Run: headless pygame with SDL's dummy video driver; simulated clock (each Clock.tick advances the game by its frame time, no real sleeping); random seed 0; keys injected as events and as key.get_pressed() state; no mouse input.
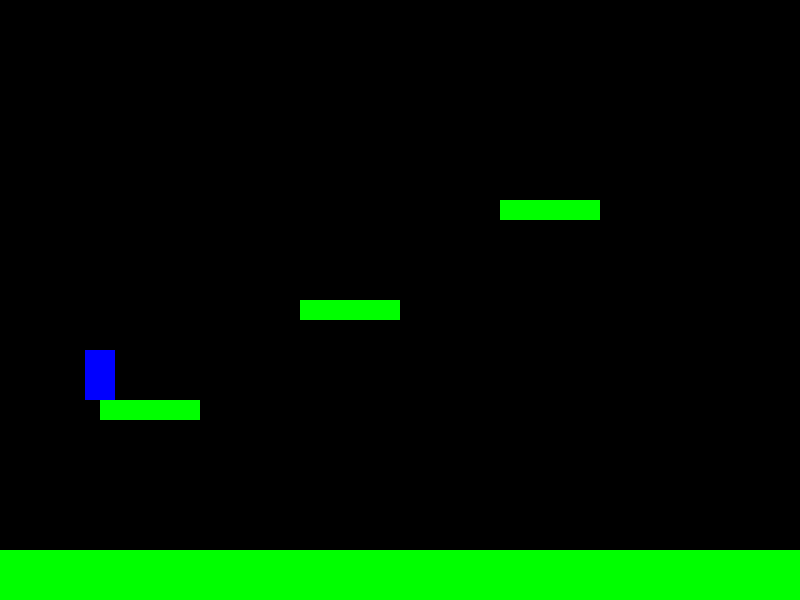
Frame 1 of 4 · flips 1–60 · no input
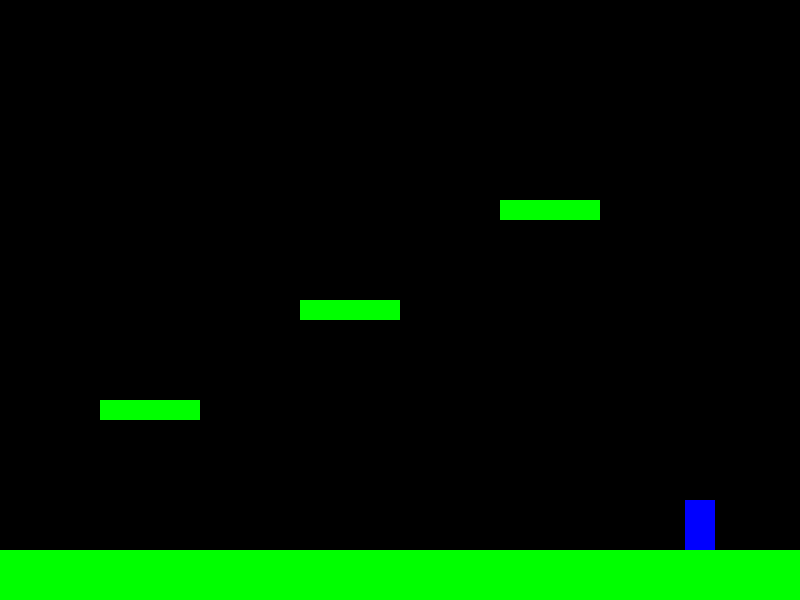
Frame 2 of 4 · flips 61–180 · tapped SPACE, RETURN · held RIGHT (→), D
Frame 3 of 4 · flips 181–300 · held DOWN (↓), S · screen unchanged from frame 2, image omitted
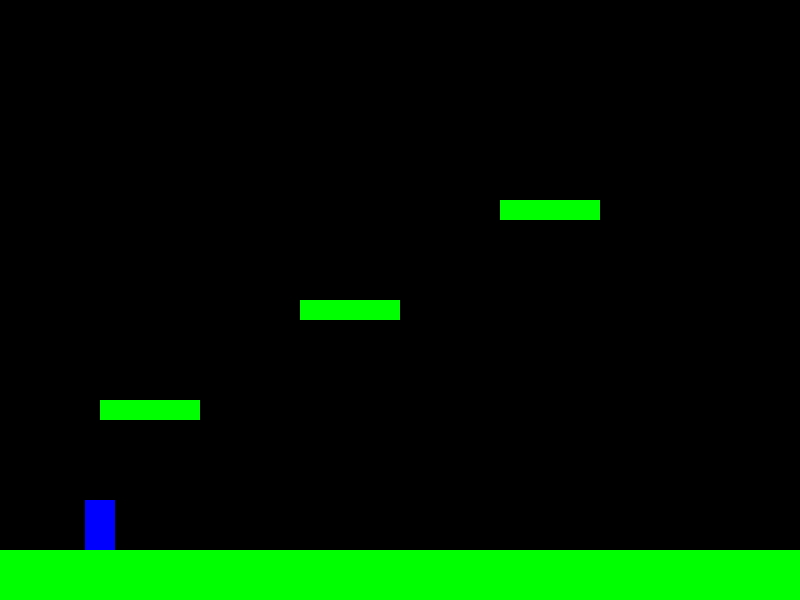
Frame 4 of 4 · flips 301–420 · held LEFT (←), A, UP (↑), W

The pygame program that drew these frames:

import pygame
import sys

# 初始化
pygame.init()
screen_width = 800
screen_height = 600
screen = pygame.display.set_mode((screen_width, screen_height))
pygame.display.set_caption("2D平台游戏")
clock = pygame.time.Clock()

# 颜色
WHITE = (255, 255, 255)
BLUE = (0, 0, 255)
RED = (255, 0, 0)
GREEN = (0, 255, 0)
BLACK = (0, 0, 0)

# 玩家类
class Player(pygame.sprite.Sprite):
    def __init__(self):
        super().__init__()
        self.image = pygame.Surface((30, 50))
        self.image.fill(BLUE)
        self.rect = self.image.get_rect()
        self.rect.center = (100, 300)
        self.velocity_y = 0
        self.jumping = False
    
    def update(self):
        # 重力
        self.velocity_y += 0.5
        if self.velocity_y > 10:
            self.velocity_y = 10
        self.rect.y += self.velocity_y
        
        # 检查是否落地
        if self.rect.bottom >= 550:
            self.rect.bottom = 550
            self.velocity_y = 0
            self.jumping = False
        
        # 键盘控制
        keys = pygame.key.get_pressed()
        if keys[pygame.K_LEFT]:
            self.rect.x -= 5
        if keys[pygame.K_RIGHT]:
            self.rect.x += 5
        if keys[pygame.K_SPACE] and not self.jumping:
            self.velocity_y = -12
            self.jumping = True

# 平台类
class Platform(pygame.sprite.Sprite):
    def __init__(self, x, y, width, height):
        super().__init__()
        self.image = pygame.Surface((width, height))
        self.image.fill(GREEN)
        self.rect = self.image.get_rect()
        self.rect.x = x
        self.rect.y = y

# 创建精灵组
all_sprites = pygame.sprite.Group()
platforms = pygame.sprite.Group()

# 创建玩家
player = Player()
all_sprites.add(player)

# 创建平台
ground = Platform(0, 550, 800, 50)
all_sprites.add(ground)
platforms.add(ground)

# 添加一些平台
platform_list = [
    (100, 400, 100, 20),
    (300, 300, 100, 20),
    (500, 200, 100, 20)
]

for plat in platform_list:
    p = Platform(*plat)
    all_sprites.add(p)
    platforms.add(p)

# 游戏循环
running = True
while running:
    # 保持循环以正确的速度运行
    clock.tick(60)
    
    # 处理输入事件
    for event in pygame.event.get():
        if event.type == pygame.QUIT:
            running = False
    
    # 更新
    all_sprites.update()
    
    # 检查玩家是否站在平台上
    if player.velocity_y > 0:  # 如果玩家正在下落
        hits = pygame.sprite.spritecollide(player, platforms, False)
        if hits:
            player.rect.bottom = hits[0].rect.top
            player.velocity_y = 0
            player.jumping = False
    
    # 渲染
    screen.fill(BLACK)
    all_sprites.draw(screen)
    
    # 刷新屏幕
    pygame.display.flip()

pygame.quit()
sys.exit()
